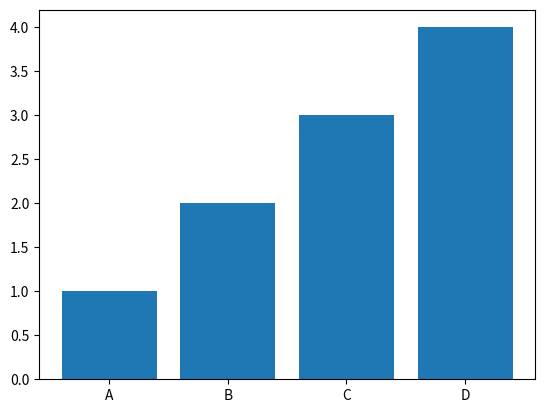

The matplotlib source for this figure:
import matplotlib.pyplot as plt
a= ["A", "B", "C", "D"]
b = [1, 2, 3, 4]
plt.bar(a,b)
plt.show()
 